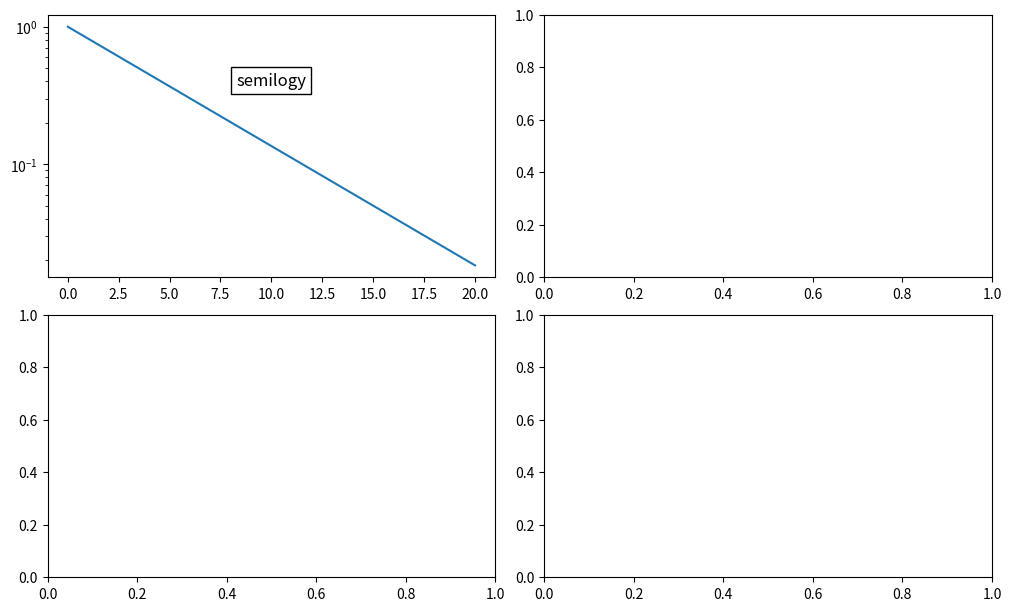

The matplotlib source for this figure: (Note: this script raises an exception after producing the figure.)
#!/usr/bin/env python3
# -*- coding: utf-8 -*-
"""
Gráficos avanzados
"""

from numpy import *
import numpy as np
import matplotlib.pyplot as plt


#%% Ejes dobles
"""
Escalas logarítmicas

Basado en:
    https://matplotlib.org/stable/gallery/scales/log_demo.html
"""


# Datos
t = arange(0.01, 20.0, 0.01)

# Figura
fig, ((ax1, ax2), (ax3, ax4)) = plt.subplots(2, 2, figsize=(10,6), constrained_layout=True)

# log y 
ax1.plot(t, np.exp(-t / 5.0))
ax1.semilogy()
ax1.set_title('semilogy', y=0.7 , bbox=dict(boxstyle="square",ec='black', fc='white' ))
ax1.grid(b=True, ls= ':', color='lightgray')
ax1.set_xlabel('eje x [unidades]')
ax1.set_ylabel('eje y en log10 [unidades]')


# log x
ax2.plot(t, np.sin(2 * np.pi * t))
ax2.semilogx()
ax2.set(title='')
ax2.set_title('semilogx', y=0.7 , bbox=dict(boxstyle="square",ec='black', fc='white' ))
ax2.grid(b=True, ls= '-', color='lightgray')
ax2.grid(b=True, ls= ':', color='lightgray',which ='minor', axis='x', alpha=0.7)
ax2.set_xlabel('eje x en log10 [unidades]')
ax2.set_ylabel('eje y [unidades]')


# log x + log y
ax3.plot(t, 20 * np.exp(-t / 10.0))
ax3.semilogy()
ax3.semilogx()
ax3.set_xscale('log', basex=2)
ax3.set_yscale('log', basey=2)
ax3.set_title('loglog en base 2', y=0.7 , bbox=dict(boxstyle="square",ec='black', fc='white' ))
ax3.grid(b=True, ls= ':', color='lightgray')
ax3.set_xlabel('eje x en log2 [unidades]')
ax3.set_ylabel('eje y en log2 [unidades]')

# Ponemos barras de error
x = 10.0**np.linspace(0.0, 2.0, 20)
y = x**2.0

ax4.set_xscale("log", nonposx='clip')
ax4.set_yscale("log", nonposy='clip')
ax4.set_title('Barras de error negativas', y=0.85 , bbox=dict(boxstyle="square",ec='black', fc='white' ))
ax4.errorbar(x, y, xerr=0.1 * x, yerr=5.0 + 0.75 * y)
# Se debe configurar ylim despues de agregar las barras de error
ax4.set_ylim(bottom=0.1)
ax4.grid(b=True, ls= '-', color='lightgray')
ax4.grid(b=True, ls= ':', color='lightgray',which ='minor', alpha=0.7)
ax4.set_xlabel('eje x en log10 [unidades]')
ax4.set_ylabel('eje y en log10 [unidades]')


# Formato general

# Cambiamos posicion de los ejes X en los de arriba
for ax in [ax1,ax2]:
    ax.xaxis.tick_top()
    ax.xaxis.set_label_position('top') 

# Cambiamos posicion de los ejes Y en los de la derecha
for ax in [ax2,ax4]:
    ax.yaxis.tick_right()
    ax.yaxis.set_label_position('right') 

# Alineamos labels
fig.align_ylabels([ax1,ax3])
fig.align_ylabels([ax2,ax4])


# fig.savefig('03_loglog.png')

